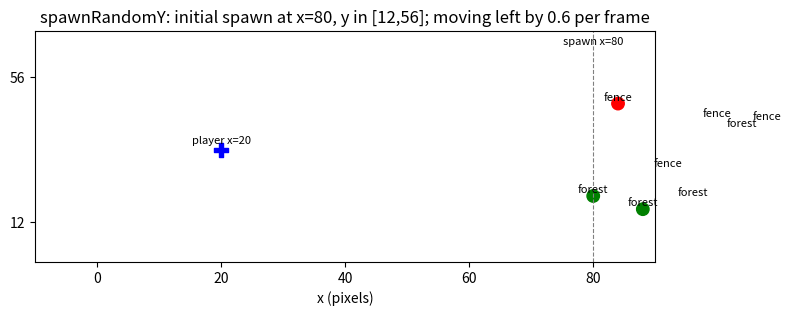

Write Python code to recreate this figure.
# python
# Simple visualization of spawnRandomY and onUpdateStatic behavior using matplotlib.
# - Spawns at x=80 with y in [12,56]
# - Per-frame move: dx = -0.6
# - Forests wrap at x < -4 to x=84, others get removed

import random
import matplotlib.pyplot as plt
from matplotlib.animation import FuncAnimation

random.seed(1)

SCREEN_MIN_X = -10
SCREEN_MAX_X = 90
SPAWN_X = 80
WRAP_X = 84
WRAP_THRESHOLD = -4
Y_MIN, Y_MAX = 12, 56
DX_PER_FRAME = -0.6
FPS = 60
FRAMES = 180  # 3 seconds @ 60 fps

# Create sample spawns: mix of "forest" and "fence"
spawns = []
for i in range(8):
    typ = "forest" if i % 2 == 0 else "fence"
    y = random.randint(Y_MIN, Y_MAX)
    spawns.append({"type": typ, "x": SPAWN_X + i*4, "y": y})  # stagger x for visibility

fig, ax = plt.subplots(figsize=(8, 3))
ax.set_xlim(SCREEN_MIN_X, SCREEN_MAX_X)
ax.set_ylim(0, 70)
ax.set_yticks([Y_MIN, Y_MAX])
ax.set_xlabel("x (pixels)")
ax.set_title("spawnRandomY: initial spawn at x=80, y in [12,56]; moving left by 0.6 per frame")

scatter = ax.scatter([s["x"] for s in spawns], [s["y"] for s in spawns],
                     c=['green' if s["type"]=="forest" else 'red' for s in spawns],
                     s=80)
labels = [ax.text(s["x"], s["y"]+1, s["type"], fontsize=8, ha='center') for s in spawns]

# Draw spawn line and player marker
ax.axvline(SPAWN_X, color='gray', linestyle='--', linewidth=0.8)
ax.text(SPAWN_X, 66, "spawn x=80", ha='center', fontsize=8)
ax.scatter([20], [34], marker='P', color='blue', s=100)
ax.text(20, 36, "player x=20", ha='center', fontsize=8)

def update(frame):
    # move each spawn left by DX_PER_FRAME
    to_remove = []
    for i, s in enumerate(spawns):
        s["x"] += DX_PER_FRAME
        if s["x"] < WRAP_THRESHOLD:
            if s["type"] == "forest":
                s["x"] = WRAP_X
            else:
                to_remove.append(i)
    # remove destroyed (fence) in reverse order
    for i in reversed(to_remove):
        spawns.pop(i)
    # update scatter and labels
    scatter.set_offsets([[s["x"], s["y"]] for s in spawns])
    # remove old texts
    for txt in labels[:]:
        txt.remove()
    labels[:] = [ax.text(s["x"], s["y"]+1, s["type"], fontsize=8, ha='center') for s in spawns]
    ax.set_title(f"Frame {frame}/{FRAMES}  | objects: {len(spawns)}")
    return scatter, *labels

anim = FuncAnimation(fig, update, frames=FRAMES, interval=1000/FPS, blit=False)
plt.show()
